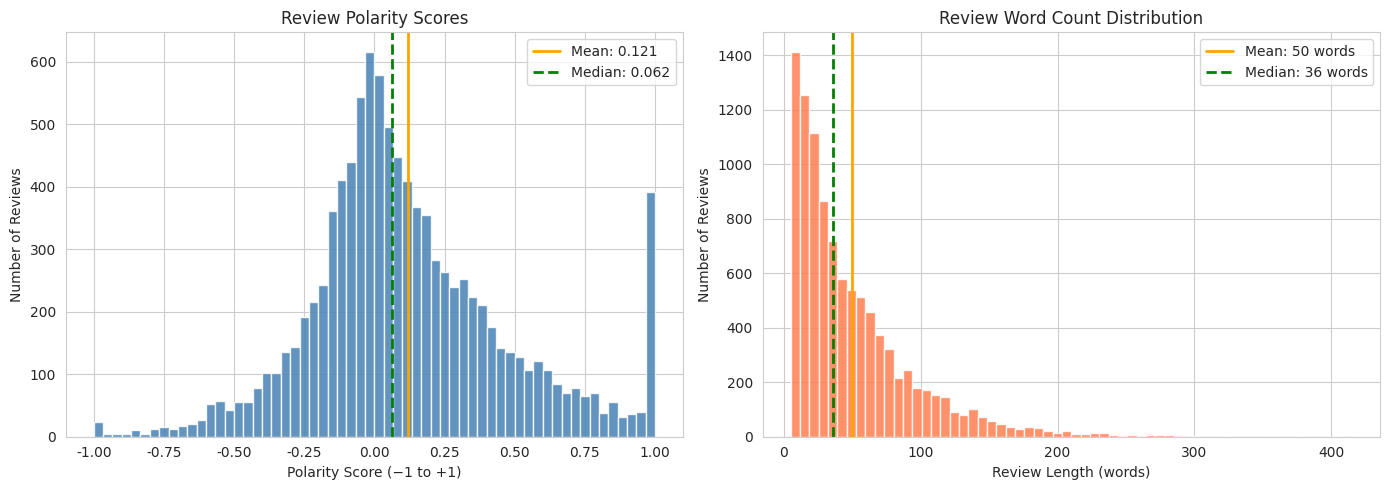
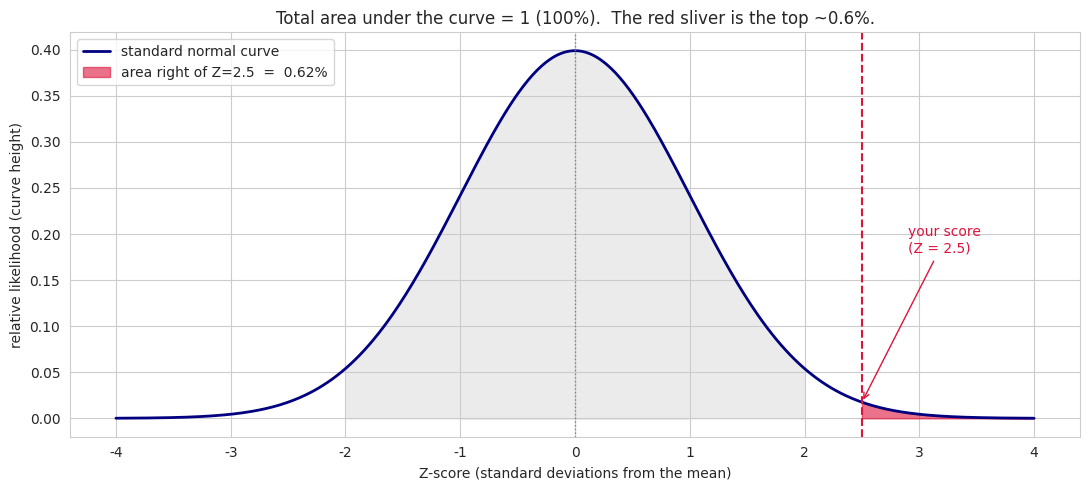
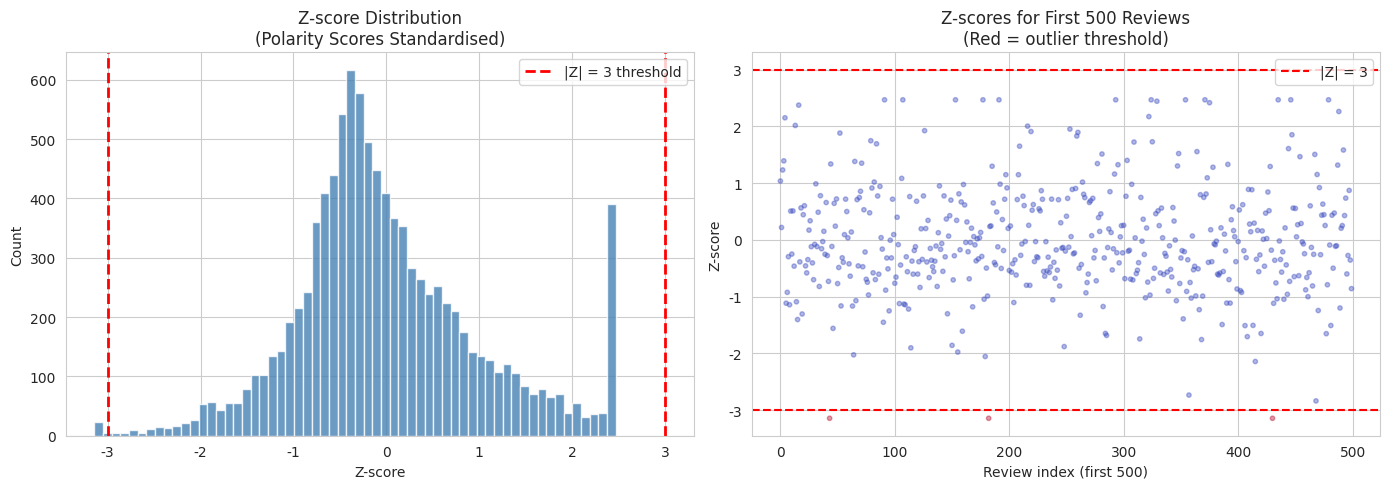

These charts were generated, in order, by the following Python code:
# Setup — run this cell first
import numpy as np
import pandas as pd
import matplotlib.pyplot as plt
import seaborn as sns
import warnings

warnings.filterwarnings("ignore")
np.random.seed(42)
sns.set_style('whitegrid')
plt.rcParams['figure.figsize'] = (12, 5)
print("✅ Libraries loaded — you're ready to go!")


# Recreate the NorthStar polarity scores (same seed as 01_monday_morning.ipynb)
np.random.seed(42)
n_reviews = 10_000

# 60% positive, right-skewed: mildly-positive bulk + long positive tail,
# smaller negative cluster nearer zero
positive = np.random.exponential(scale=0.35, size=6_000)
positive = np.clip(positive, 0.001, 1.0)
negative = -np.random.exponential(scale=0.20, size=4_000)
negative = np.clip(negative, -1.0, -0.001)
polarity_scores = np.concatenate([positive, negative])
np.random.shuffle(polarity_scores)

# Also generate synthetic review lengths (word count per review)
review_lengths = np.random.exponential(scale=45, size=n_reviews).astype(int) + 5
review_lengths = np.clip(review_lengths, 5, 500)

reviews_df = pd.DataFrame({
    'polarity': polarity_scores,
    'word_count': review_lengths,
    'label': np.where(polarity_scores > 0, 'POSITIVE', 'NEGATIVE')
})

print(f"Dataset ready: {len(reviews_df):,} reviews")
print(reviews_df.describe().round(3))

# Plot the polarity and review-length distributions side by side
fig, axes = plt.subplots(1, 2, figsize=(14, 5))

# --- Left panel: polarity scores ---
ax1 = axes[0]
ax1.hist(reviews_df['polarity'], bins=60, color='steelblue', edgecolor='white', alpha=0.85)
ax1.axvline(reviews_df['polarity'].mean(), color='orange', linewidth=2,
            label=f"Mean: {reviews_df['polarity'].mean():.3f}")
ax1.axvline(reviews_df['polarity'].median(), color='green', linewidth=2, linestyle='--',
            label=f"Median: {reviews_df['polarity'].median():.3f}")
ax1.set_xlabel("Polarity Score (−1 to +1)")
ax1.set_ylabel("Number of Reviews")
ax1.set_title("Review Polarity Scores")
ax1.legend()

# --- Right panel: review word counts ---
ax2 = axes[1]
ax2.hist(reviews_df['word_count'], bins=60, color='coral', edgecolor='white', alpha=0.85)
ax2.axvline(reviews_df['word_count'].mean(), color='orange', linewidth=2,
            label=f"Mean: {reviews_df['word_count'].mean():.0f} words")
ax2.axvline(reviews_df['word_count'].median(), color='green', linewidth=2, linestyle='--',
            label=f"Median: {reviews_df['word_count'].median():.0f} words")
ax2.set_xlabel("Review Length (words)")
ax2.set_ylabel("Number of Reviews")
ax2.set_title("Review Word Count Distribution")
ax2.legend()

plt.tight_layout()
plt.show()

print("Polarity scores:")
print(f"  Mean: {reviews_df['polarity'].mean():.3f}  |  Median: {reviews_df['polarity'].median():.3f}")
print(f"  Skew: {reviews_df['polarity'].skew():.3f}  (positive = right-skewed; negative = left-skewed)")
print()
print("Review lengths:")
print(f"  Mean: {reviews_df['word_count'].mean():.1f} words  |  Median: {reviews_df['word_count'].median():.0f} words")
print(f"  Skew: {reviews_df['word_count'].skew():.3f}")


# [Opus 4.8] Visual proof: a tail percentage IS the shaded area under the standard normal curve
import math

# --- The two building blocks (pure standard library, no scipy needed) ---
def pdf(z):                       # height of the standard normal curve at z
    return (1 / math.sqrt(2 * math.pi)) * math.exp(-z**2 / 2)

def right_tail(z):                # area to the RIGHT of z  =  P(Z > z)  =  1 - Phi(z)
    return 0.5 * (1 - math.erf(z / math.sqrt(2)))

# --- Print the tail percentages we used above ---
print("z     P(Z > z)   = top ...% scored higher")
for z in [1.0, 2.0, 2.5, 3.0]:
    print(f"{z:>3}   {right_tail(z):.4f}     ~{right_tail(z)*100:.2f}%")
print()

z_mark = 2.5                       # the exam example: 85 marks -> Z = 2.5
print(f"Z = {z_mark}: only {right_tail(z_mark)*100:.2f}% score higher "
      f"-> you beat {(1-right_tail(z_mark))*100:.2f}% of the class")

# --- Draw the curve and shade the right tail beyond z_mark ---
xs = np.linspace(-4, 4, 400)
ys = [pdf(x) for x in xs]

fig, ax = plt.subplots(figsize=(11, 5))
ax.plot(xs, ys, color='navy', linewidth=2, label='standard normal curve')

# shade everything to the right of z_mark = the tail probability
tail_x = np.linspace(z_mark, 4, 120)
ax.fill_between(tail_x, [pdf(x) for x in tail_x], color='crimson', alpha=0.6,
                label=f'area right of Z={z_mark}  =  {right_tail(z_mark)*100:.2f}%')

# light bands for the 68-95-99.7 rule
for k, c in [(1, '0.85'), (2, '0.92')]:
    band = np.linspace(-k, k, 100)
    ax.fill_between(band, [pdf(x) for x in band], color=c, zorder=0)

ax.axvline(0, color='grey', linewidth=1, linestyle=':')
ax.axvline(z_mark, color='crimson', linewidth=1.5, linestyle='--')
ax.annotate('your score\n(Z = 2.5)', xy=(z_mark, pdf(z_mark)),
            xytext=(2.9, 0.18), color='crimson',
            arrowprops=dict(arrowstyle='->', color='crimson'))
ax.set_xlabel("Z-score (standard deviations from the mean)")
ax.set_ylabel("relative likelihood (curve height)")
ax.set_title("Total area under the curve = 1 (100%).  The red sliver is the top ~0.6%.")
ax.legend(loc='upper left')
plt.tight_layout()
plt.show()
print("# [Opus 4.8] — end of note")


# Compute Z-scores for the polarity scores
pol_mean = polarity_scores.mean()
pol_std  = polarity_scores.std()

reviews_df['z_score'] = (reviews_df['polarity'] - pol_mean) / pol_std

# Show some examples
print(f"Population mean: {pol_mean:.4f}")
print(f"Population std:  {pol_std:.4f}")
print()
print("Example Z-scores:")
examples = reviews_df.nlargest(3, 'z_score')[['polarity','z_score','label']].round(3)
examples2 = reviews_df.nsmallest(3, 'z_score')[['polarity','z_score','label']].round(3)
print("  Most positive reviews:")
print(examples.to_string(index=False))
print()
print("  Most negative reviews:")
print(examples2.to_string(index=False))


# Identify outliers using Z-score threshold
outlier_threshold = 3.0
outliers = reviews_df[np.abs(reviews_df['z_score']) > outlier_threshold]
n_pos_outliers = (reviews_df['z_score'] >  outlier_threshold).sum()
n_neg_outliers = (reviews_df['z_score'] < -outlier_threshold).sum()

print(f"Reviews with |Z| > {outlier_threshold}: {len(outliers)} ({len(outliers)/len(reviews_df):.2%})")
print(f"  ...of which {n_pos_outliers} are unusually POSITIVE (Z > +3)")
print(f"  ...and       {n_neg_outliers} are unusually NEGATIVE (Z < -3)")
print()

# Visualise Z-score distribution
fig, axes = plt.subplots(1, 2, figsize=(14, 5))

ax1 = axes[0]
ax1.hist(reviews_df['z_score'], bins=60, color='steelblue', edgecolor='white', alpha=0.8)
ax1.axvline(-3, color='red', linewidth=2, linestyle='--', label='|Z| = 3 threshold')
ax1.axvline(3, color='red', linewidth=2, linestyle='--')
ax1.set_xlabel("Z-score")
ax1.set_ylabel("Count")
ax1.set_title("Z-score Distribution\n(Polarity Scores Standardised)")
ax1.legend()

ax2 = axes[1]
ax2.scatter(reviews_df.index[:500], reviews_df['z_score'][:500],
            c=np.abs(reviews_df['z_score'][:500]) > 3,
            cmap='coolwarm', alpha=0.4, s=10)
ax2.axhline(3, color='red', linewidth=1.5, linestyle='--', label='|Z| = 3')
ax2.axhline(-3, color='red', linewidth=1.5, linestyle='--')
ax2.set_xlabel("Review index (first 500)")
ax2.set_ylabel("Z-score")
ax2.set_title("Z-scores for First 500 Reviews\n(Red = outlier threshold)")
ax2.legend()

plt.tight_layout()
plt.show()

print("Z-score range in this dataset:")
print(f"  Most positive Z: {reviews_df['z_score'].max():.3f}  (hard ceiling — polarity model caps at +1.0)")
print(f"  Most negative Z: {reviews_df['z_score'].min():.3f}")
print()
print("Note: this right-skewed distribution with a ceiling at +1.0 is not well-suited")
print("for Z-score outlier detection. See the observations cell below for why.")
